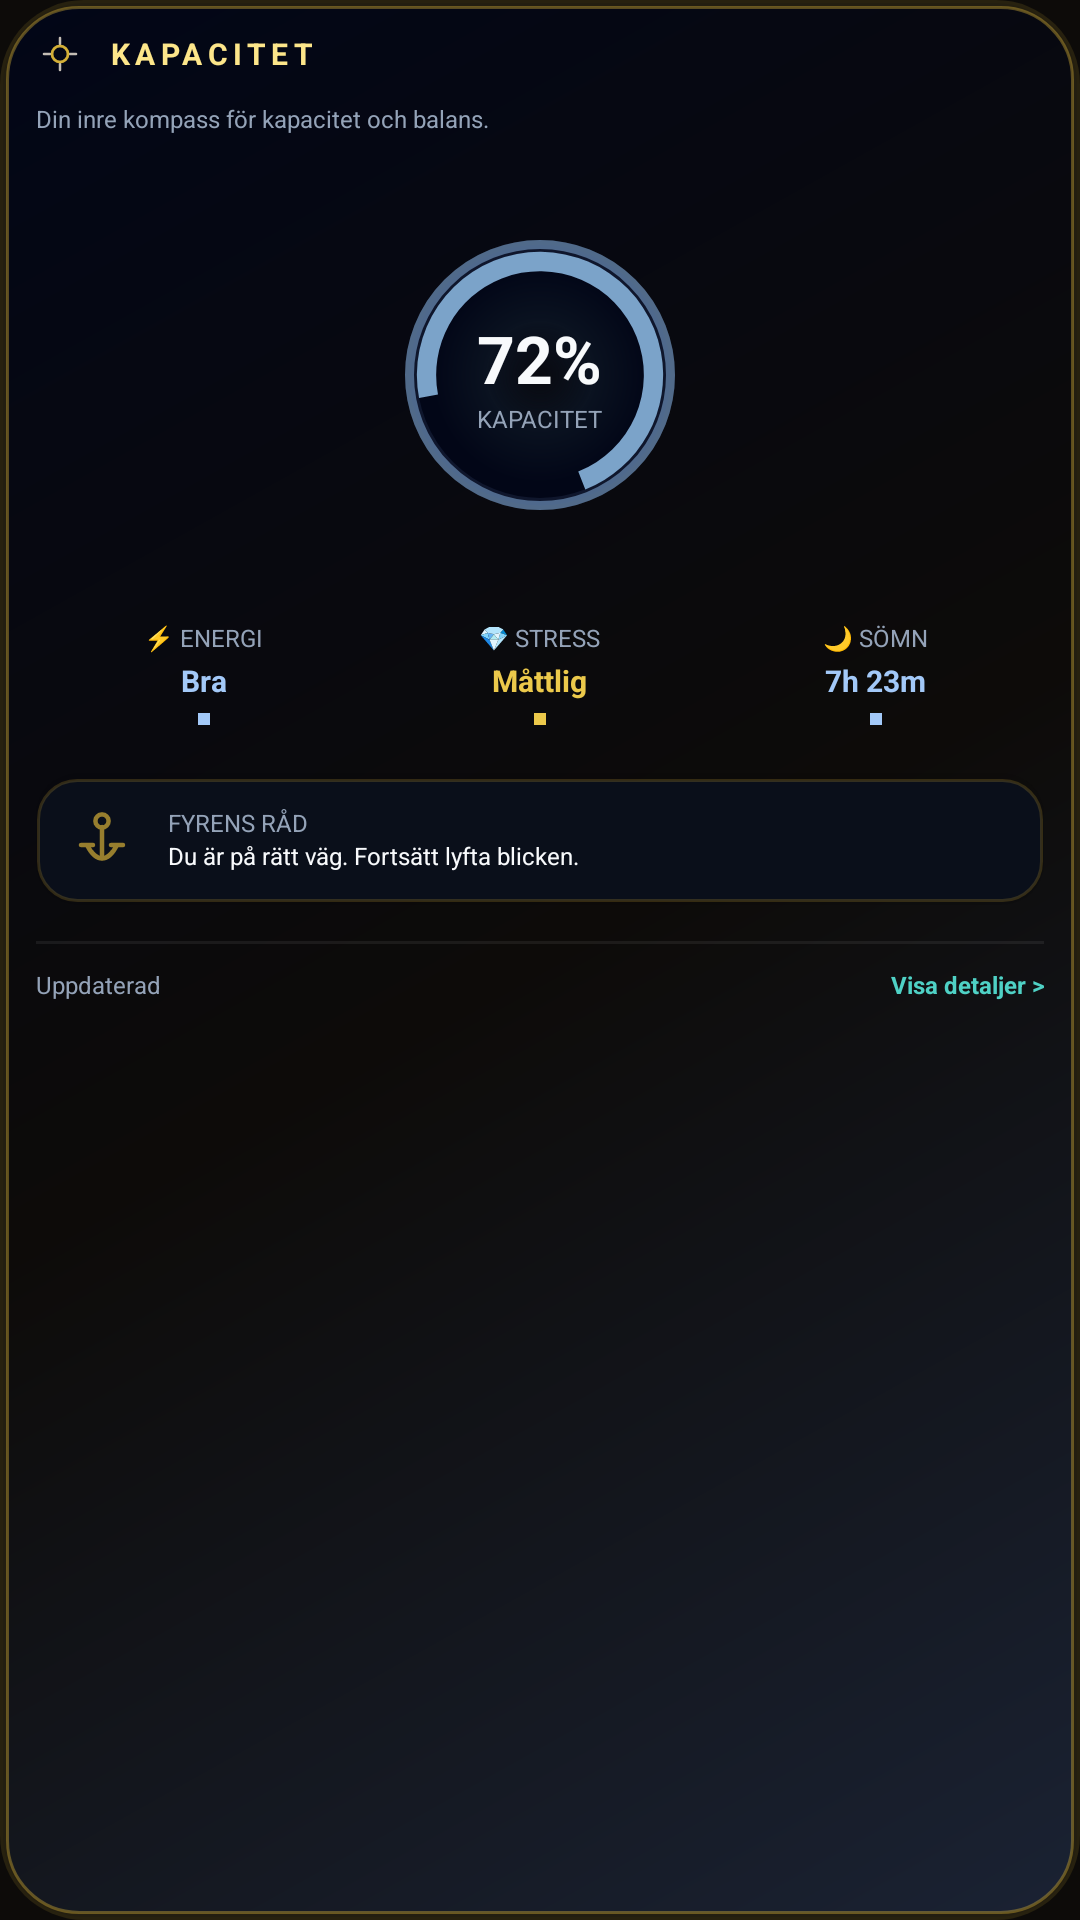

Android layout source for this screen:
<!-- AndroidManifest.xml: application theme AppTheme -->
<!-- res/layout/widget_companion_beacon.xml -->
<?xml version="1.0" encoding="utf-8"?>
<LinearLayout xmlns:android="http://schemas.android.com/apk/res/android"
    xmlns:app="http://schemas.android.com/apk/res-auto"
    android:id="@+id/widget_companion_beacon_root"
    android:layout_width="match_parent"
    android:layout_height="match_parent"
    android:background="@drawable/widget_bg_premium_panel"
    android:gravity="center_horizontal"
    android:orientation="vertical"
    android:paddingHorizontal="12dp"
    android:paddingVertical="10dp">

    <RelativeLayout
        android:layout_width="match_parent"
        android:layout_height="wrap_content">

        <LinearLayout
            android:layout_width="wrap_content"
            android:layout_height="wrap_content"
            android:layout_alignParentStart="true"
            android:gravity="center_vertical"
            android:orientation="horizontal">

            <ImageView
                android:layout_width="16dp"
                android:layout_height="16dp"
                android:src="@drawable/widget_ic_companion_beacon"
                android:contentDescription="@null" />

            <TextView
                android:id="@+id/widget_companion_beacon_title"
                android:layout_width="wrap_content"
                android:layout_height="wrap_content"
                android:layout_marginStart="8dp"
                android:letterSpacing="0.18"
                android:text="@string/widget_beacon_header"
                android:textAllCaps="true"
                android:textColor="@color/widget_gold_light"
                android:textSize="10sp"
                android:textStyle="bold" />
        </LinearLayout>

        <ImageView
            android:layout_width="16dp"
            android:layout_height="16dp"
            android:layout_alignParentEnd="true"
            android:src="@drawable/ic_error_outline"
            android:alpha="0.5"
            android:contentDescription="@null" />
    </RelativeLayout>

    <TextView
        android:layout_width="match_parent"
        android:layout_height="wrap_content"
        android:layout_marginTop="8dp"
        android:text="@string/widget_beacon_sub"
        android:textColor="@color/widget_muted"
        android:textSize="8sp" />

    <FrameLayout
        android:layout_width="match_parent"
        android:layout_height="140dp"
        android:layout_marginTop="10dp">

        <ImageView
            android:id="@+id/widget_beacon_main_img"
            android:layout_width="match_parent"
            android:layout_height="match_parent"
            android:scaleType="centerCrop"
            android:src="@drawable/splash"
            android:alpha="0.6"
            android:contentDescription="@null" />

        <FrameLayout
            android:id="@+id/widget_companion_beacon_ring"
            android:layout_width="90dp"
            android:layout_height="90dp"
            android:layout_gravity="center">

            <ProgressBar
                android:id="@+id/widget_companion_beacon_capacity_bar"
                style="?android:attr/progressBarStyleHorizontal"
                android:layout_width="match_parent"
                android:layout_height="match_parent"
                android:max="100"
                android:progress="72"
                android:progressDrawable="@drawable/widget_capacity_ring_progress"
                android:background="@drawable/widget_bg_capacity_ring" />

            <LinearLayout
                android:layout_width="match_parent"
                android:layout_height="match_parent"
                android:gravity="center"
                android:orientation="vertical">

                <TextView
                    android:id="@+id/widget_companion_beacon_pct"
                    android:layout_width="wrap_content"
                    android:layout_height="wrap_content"
                    android:text="@string/widget_beacon_pct_demo"
                    android:textColor="@color/widget_text"
                    android:textSize="22sp"
                    android:textStyle="bold" />

                <TextView
                    android:layout_width="wrap_content"
                    android:layout_height="wrap_content"
                    android:text="@string/widget_beacon_capacity_label"
                    android:textAllCaps="true"
                    android:textColor="@color/widget_muted"
                    android:textSize="8sp" />
            </LinearLayout>
        </FrameLayout>
    </FrameLayout>

    <LinearLayout
        android:layout_width="match_parent"
        android:layout_height="wrap_content"
        android:layout_marginTop="12dp"
        android:gravity="center"
        android:orientation="horizontal"
        android:baselineAligned="false">

        <LinearLayout
            android:layout_width="0dp"
            android:layout_height="wrap_content"
            android:layout_weight="1"
            android:gravity="center"
            android:orientation="vertical">
            <TextView android:layout_width="wrap_content" android:layout_height="wrap_content" android:text="@string/widget_beacon_energy_label" android:textSize="8sp" android:textColor="@color/widget_muted" android:textAllCaps="true"/>
            <TextView android:layout_width="wrap_content" android:layout_height="wrap_content" android:layout_marginTop="2dp" android:text="@string/widget_beacon_energy_value" android:textColor="@color/widget_blue_light" android:textSize="10sp" android:textStyle="bold" />
            <FrameLayout android:layout_width="4dp" android:layout_height="4dp" android:layout_marginTop="4dp" android:background="@color/widget_blue_light" />
        </LinearLayout>

        <LinearLayout
            android:layout_width="0dp"
            android:layout_height="wrap_content"
            android:layout_weight="1"
            android:gravity="center"
            android:orientation="vertical">
            <TextView android:layout_width="wrap_content" android:layout_height="wrap_content" android:text="@string/widget_beacon_stress_label" android:textSize="8sp" android:textColor="@color/widget_muted" android:textAllCaps="true"/>
            <TextView android:layout_width="wrap_content" android:layout_height="wrap_content" android:layout_marginTop="2dp" android:text="@string/widget_beacon_stress_value" android:textColor="@color/widget_yellow" android:textSize="10sp" android:textStyle="bold" />
            <FrameLayout android:layout_width="4dp" android:layout_height="4dp" android:layout_marginTop="4dp" android:background="@color/widget_yellow" />
        </LinearLayout>

        <LinearLayout
            android:layout_width="0dp"
            android:layout_height="wrap_content"
            android:layout_weight="1"
            android:gravity="center"
            android:orientation="vertical">
            <TextView android:layout_width="wrap_content" android:layout_height="wrap_content" android:text="@string/widget_beacon_sleep_label" android:textSize="8sp" android:textColor="@color/widget_muted" android:textAllCaps="true"/>
            <TextView android:layout_width="wrap_content" android:layout_height="wrap_content" android:layout_marginTop="2dp" android:text="@string/widget_beacon_sleep_value" android:textColor="@color/widget_blue_light" android:textSize="10sp" android:textStyle="bold" />
            <FrameLayout android:layout_width="4dp" android:layout_height="4dp" android:layout_marginTop="4dp" android:background="@color/widget_blue_light" />
        </LinearLayout>
    </LinearLayout>

    <LinearLayout
        android:layout_width="match_parent"
        android:layout_height="wrap_content"
        android:layout_marginTop="16dp"
        android:background="@drawable/widget_bg_inset_well"
        android:gravity="center_vertical"
        android:padding="10dp"
        android:orientation="horizontal">

        <ImageView
            android:layout_width="24dp"
            android:layout_height="24dp"
            android:src="@drawable/widget_ic_anchor_gold"
            android:alpha="0.7"
            android:contentDescription="@null" />

        <LinearLayout
            android:layout_width="0dp"
            android:layout_height="wrap_content"
            android:layout_marginStart="10dp"
            android:layout_weight="1"
            android:orientation="vertical">
            <TextView android:layout_width="wrap_content" android:layout_height="wrap_content" android:text="@string/widget_beacon_advice_title" android:textSize="8sp" android:textColor="@color/widget_muted" android:textAllCaps="true"/>
            <TextView android:layout_width="wrap_content" android:layout_height="wrap_content" android:text="@string/widget_beacon_advice_text" android:textSize="8sp" android:textColor="@color/widget_text" />
        </LinearLayout>

        <ImageView
            android:layout_width="12dp"
            android:layout_height="12dp"
            android:src="@drawable/ic_error_outline"
            android:alpha="0.5"
            android:contentDescription="@null" />
    </LinearLayout>

    <FrameLayout
        android:layout_width="match_parent"
        android:layout_height="1dp"
        android:layout_marginTop="12dp"
        android:background="#11FFFFFF" />

    <LinearLayout
        android:layout_width="match_parent"
        android:layout_height="wrap_content"
        android:layout_marginTop="8dp"
        android:orientation="horizontal">

        <TextView
            android:layout_width="0dp"
            android:layout_height="wrap_content"
            android:layout_weight="1"
            android:text="@string/widget_beacon_updated"
            android:textSize="8sp"
            android:textColor="@color/widget_muted" />

        <TextView
            android:id="@+id/widget_companion_beacon_cta"
            android:layout_width="wrap_content"
            android:layout_height="wrap_content"
            android:text="@string/widget_beacon_details"
            android:textColor="@color/widget_teal"
            android:textSize="8sp"
            android:textStyle="bold" />
    </LinearLayout>
</LinearLayout>
<!-- resources referenced by this layout -->
<resources>
  <color name="widget_blue_light">#A3C9F8</color>
  <color name="widget_gold_light">#FDE68A</color>
  <color name="widget_muted">#94A3B8</color>
  <color name="widget_teal">#4FD1C5</color>
  <color name="widget_text">#F8FAFC</color>
  <color name="widget_yellow">#ECC94B</color>
  <!-- drawable widget_bg_capacity_ring (drawable) -->
  <?xml version="1.0" encoding="utf-8"?>
  <shape xmlns:android="http://schemas.android.com/apk/res/android"
      android:shape="oval">
      <gradient
          android:type="radial"
          android:gradientRadius="36dp"
          android:centerColor="#FF0A1220"
          android:endColor="#FF020617" />
      <stroke
          android:width="3dp"
          android:color="#AA7BA3C9" />
  </shape>
  <!-- drawable widget_bg_inset_well (drawable) -->
  <?xml version="1.0" encoding="utf-8"?>
  <layer-list xmlns:android="http://schemas.android.com/apk/res/android">
      <item>
          <shape android:shape="rectangle">
              <solid android:color="#1A000000" />
              <corners android:radius="14dp" />
          </shape>
      </item>
      <item
          android:bottom="1dp"
          android:left="0.5dp"
          android:right="0.5dp"
          android:top="2dp">
          <shape android:shape="rectangle">
              <solid android:color="#0A0F1A" />
              <stroke
                  android:width="1dp"
                  android:color="#33D4AF37" />
              <corners android:radius="13dp" />
          </shape>
      </item>
  </layer-list>
  <!-- drawable widget_ic_companion_beacon (drawable) -->
  <?xml version="1.0" encoding="utf-8"?>
  <vector xmlns:android="http://schemas.android.com/apk/res/android"
      android:width="24dp" android:height="24dp" android:viewportWidth="24" android:viewportHeight="24">
      <path android:fillColor="#00000000" android:pathData="M12,4v3M12,17v3M4,12h3M17,12h3"
          android:strokeWidth="1.3" android:strokeColor="#C4BDB4" android:strokeLineCap="round"/>
      <path android:fillColor="#00000000" android:pathData="M12,12m-4,0a4,4 0,1 1,8,0a4,4 0,1 1,-8,0"
          android:strokeWidth="1.4" android:strokeColor="#D4AF37"/>
  </vector>
  <string name="widget_beacon_advice_text">Du är på rätt väg. Fortsätt lyfta blicken.</string>
  <string name="widget_beacon_advice_title">Fyrens råd</string>
  <string name="widget_beacon_capacity_label">Kapacitet</string>
  <string name="widget_beacon_details">Visa detaljer &gt;</string>
  <string name="widget_beacon_energy_label">⚡ Energi</string>
  <string name="widget_beacon_energy_value">Bra</string>
  <string name="widget_beacon_header">KAPACITET</string>
  <string name="widget_beacon_pct_demo">72%</string>
  <string name="widget_beacon_sleep_label">🌙 Sömn</string>
  <string name="widget_beacon_sleep_value">7h 23m</string>
  <string name="widget_beacon_stress_label">💎 Stress</string>
  <string name="widget_beacon_stress_value">Måttlig</string>
  <string name="widget_beacon_sub">Din inre kompass för kapacitet och balans.</string>
  <string name="widget_beacon_updated">Uppdaterad</string>
  <style name="AppTheme" parent="Theme.AppCompat.NoActionBar">
          <item name="colorPrimary">@color/colorPrimary</item>
          <item name="colorPrimaryDark">@color/colorPrimaryDark</item>
          <item name="colorAccent">@color/colorAccent</item>
          <item name="android:statusBarColor">@color/colorPrimary</item>
          <item name="android:navigationBarColor">@color/colorPrimary</item>
          <item name="android:windowBackground">@color/colorPrimary</item>
          <item name="android:colorBackground">@color/colorPrimary</item>
      </style>
  <color name="widget_ethereal">#7BA3C9</color>
  <color name="colorPrimary">#0D0B09</color>
  <color name="colorPrimaryDark">#000000</color>
  <color name="colorAccent">#FDE68A</color>
</resources>
